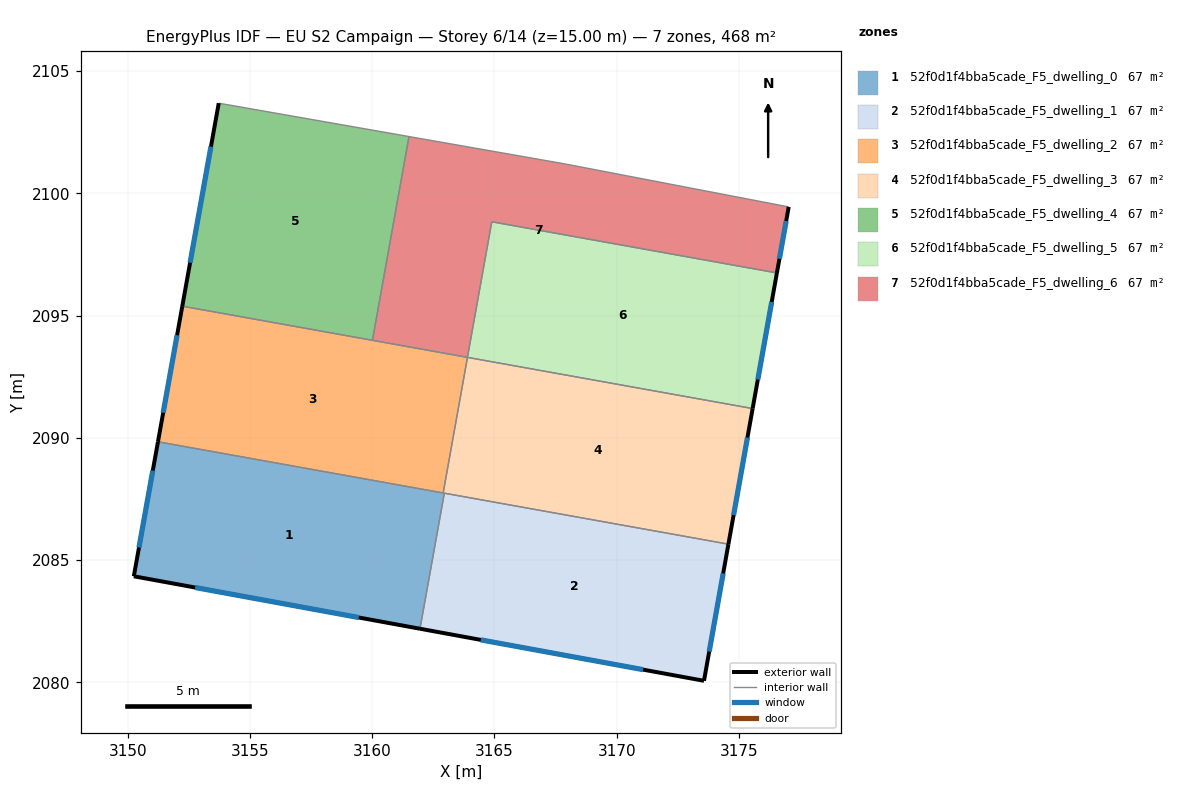
=== STOREY PLAN SPEC (per zone: floor XY polygon, exterior-wall plan segments, windows/doors) ===
zone 1: 52f0d1f4bba5cade_F5_dwelling_0  (66.8 m²)
  floor: (3162.95, 2087.74) (3161.96, 2082.20) (3150.25, 2084.34) (3151.24, 2089.84)
  exterior wall: (3150.25, 2084.34) – (3161.96, 2082.20)  [11.9 m]
    window: (3152.76, 2083.88) – (3159.45, 2082.65)  [11.7 m²]
  exterior wall: (3151.24, 2089.84) – (3150.25, 2084.34)  [5.6 m]
    window: (3151.03, 2088.66) – (3150.46, 2085.52)  [5.5 m²]
  interior walls: 3
zone 2: 52f0d1f4bba5cade_F5_dwelling_1  (66.8 m²)
  floor: (3174.57, 2085.65) (3173.57, 2080.07) (3161.96, 2082.20) (3162.95, 2087.74)
  exterior wall: (3161.96, 2082.20) – (3173.57, 2080.07)  [11.8 m]
    window: (3164.44, 2081.74) – (3171.08, 2080.52)  [11.6 m²]
  exterior wall: (3173.57, 2080.07) – (3174.57, 2085.65)  [5.7 m]
    window: (3173.79, 2081.26) – (3174.36, 2084.46)  [5.6 m²]
  interior walls: 2
zone 3: 52f0d1f4bba5cade_F5_dwelling_2  (66.8 m²)
  floor: (3163.90, 2093.29) (3162.90, 2087.75) (3151.24, 2089.84) (3152.23, 2095.39)
  exterior wall: (3152.23, 2095.39) – (3151.24, 2089.84)  [5.6 m]
    window: (3152.02, 2094.20) – (3151.45, 2091.03)  [5.5 m²]
  interior walls: 4
zone 4: 52f0d1f4bba5cade_F5_dwelling_3  (66.8 m²)
  floor: (3175.56, 2091.20) (3174.57, 2085.65) (3162.90, 2087.75) (3163.90, 2093.29)
  exterior wall: (3174.57, 2085.65) – (3175.56, 2091.20)  [5.6 m]
    window: (3174.78, 2086.84) – (3175.35, 2090.01)  [5.5 m²]
  interior walls: 4
zone 5: 52f0d1f4bba5cade_F5_dwelling_4  (66.8 m²)
  floor: (3161.51, 2102.33) (3160.01, 2093.99) (3152.23, 2095.39) (3153.72, 2103.69)
  exterior wall: (3153.72, 2103.69) – (3152.23, 2095.39)  [8.4 m]
    window: (3153.40, 2101.91) – (3152.55, 2097.17)  [8.3 m²]
  interior walls: 3
zone 6: 52f0d1f4bba5cade_F5_dwelling_5  (66.8 m²)
  floor: (3176.55, 2096.75) (3175.56, 2091.20) (3163.90, 2093.29) (3164.89, 2098.84)
  exterior wall: (3175.56, 2091.20) – (3176.55, 2096.75)  [5.6 m]
    window: (3175.78, 2092.39) – (3176.34, 2095.56)  [5.5 m²]
  interior walls: 3
zone 7: 52f0d1f4bba5cade_F5_dwelling_6  (66.8 m²)
  floor: (3177.04, 2099.45) (3176.55, 2096.75) (3164.89, 2098.84) (3163.90, 2093.29) (3160.01, 2093.99) (3161.51, 2102.33) (3167.91, 2101.20)
  exterior wall: (3176.55, 2096.75) – (3177.04, 2099.45)  [2.7 m]
    window: (3176.66, 2097.33) – (3176.93, 2098.87)  [2.7 m²]
  interior walls: 6

=== DERIVED (storey summary) ===
Building: EU S2 Campaign
Storey: 6 of 14  (floor level z = 15.00 m)
Storey gross floor area: 467.5 m²
Zones on this storey: 7
  - 52f0d1f4bba5cade_F5_dwelling_0: floor 66.8 m²; exterior wall 17.5 m (52.5 m²); 2 window(s) 17.1 m²; WWR 32.7%
  - 52f0d1f4bba5cade_F5_dwelling_1: floor 66.8 m²; exterior wall 17.5 m (52.5 m²); 2 window(s) 17.1 m²; WWR 32.7%
  - 52f0d1f4bba5cade_F5_dwelling_2: floor 66.8 m²; exterior wall 5.6 m (16.9 m²); 1 window(s) 5.5 m²; WWR 32.7%
  - 52f0d1f4bba5cade_F5_dwelling_3: floor 66.8 m²; exterior wall 5.6 m (16.9 m²); 1 window(s) 5.5 m²; WWR 32.7%
  - 52f0d1f4bba5cade_F5_dwelling_4: floor 66.8 m²; exterior wall 8.4 m (25.3 m²); 1 window(s) 8.3 m²; WWR 32.7%
  - 52f0d1f4bba5cade_F5_dwelling_5: floor 66.8 m²; exterior wall 5.6 m (16.9 m²); 1 window(s) 5.5 m²; WWR 32.7%
  - 52f0d1f4bba5cade_F5_dwelling_6: floor 66.8 m²; exterior wall 2.7 m (8.2 m²); 1 window(s) 2.7 m²; WWR 32.7%
Zone adjacency (shared interzone walls):
  - 52f0d1f4bba5cade_F5_dwelling_0 ↔ 52f0d1f4bba5cade_F5_dwelling_1
  - 52f0d1f4bba5cade_F5_dwelling_0 ↔ 52f0d1f4bba5cade_F5_dwelling_2
  - 52f0d1f4bba5cade_F5_dwelling_0 ↔ 52f0d1f4bba5cade_F5_dwelling_3
  - 52f0d1f4bba5cade_F5_dwelling_1 ↔ 52f0d1f4bba5cade_F5_dwelling_3
  - 52f0d1f4bba5cade_F5_dwelling_2 ↔ 52f0d1f4bba5cade_F5_dwelling_3
  - 52f0d1f4bba5cade_F5_dwelling_2 ↔ 52f0d1f4bba5cade_F5_dwelling_4
  - 52f0d1f4bba5cade_F5_dwelling_2 ↔ 52f0d1f4bba5cade_F5_dwelling_6
  - 52f0d1f4bba5cade_F5_dwelling_3 ↔ 52f0d1f4bba5cade_F5_dwelling_5
  - 52f0d1f4bba5cade_F5_dwelling_4 ↔ 52f0d1f4bba5cade_F5_dwelling_6
  - 52f0d1f4bba5cade_F5_dwelling_5 ↔ 52f0d1f4bba5cade_F5_dwelling_6